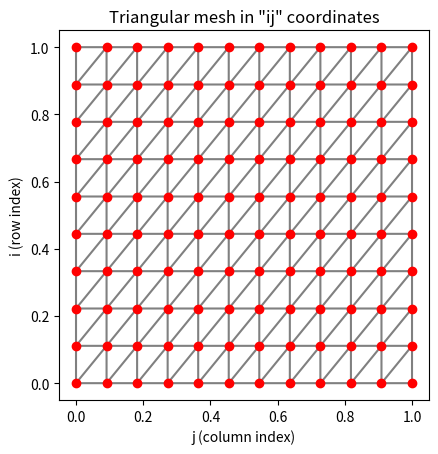

Recreate this plot in Python.
from __future__ import annotations

import numpy as np
from numpy.typing import NDArray, ArrayLike


class RectangleMesher:

    def __init__(self, x_knots: ArrayLike, y_knots: ArrayLike) -> None:
        n = len(x_knots)
        m = len(y_knots)
        self._points: NDArray[np.float64] = np.empty((n * m, 2), dtype=np.float64)

        # locates for each node up to (n-1, m-1) the two triangles
        # spanning the rectangle that has that node at its lower left

        triangles: list[list[float]] = []
        areas: list[float] = []

        h_x = np.diff(x_knots)
        h_y = np.diff(y_knots)

        for i in range(n):
            for j in range(m):

                p_1 = [x_knots[i], y_knots[j]]

                k = i * m + j
                self._points[k, :] = p_1

                if i < n - 1 and j < m - 1:
                    # counter clock wise orientation
                    right = k + m
                    top = k + 1
                    diag = right + 1
                    triangles.append([k, right, diag])
                    triangles.append([k, diag, top])
                    area = float(h_x[i] * h_y[j] / 2)
                    areas.extend([area, area])


        self._triangles: NDArray[np.int32] = np.array(triangles)
        assert self._triangles.shape == ((n - 1) * (m - 1) * 2, 3)
        self._areas: NDArray[np.float64] = np.array(areas)

    def points(self) -> NDArray[np.float64]:
        return self._points

    # indexes of the 3 vertices of the triangles
    def triangles(self) -> NDArray[np.int32]:
        return self._triangles

    def areas(self) -> NDArray[np.float64]:
        return self._areas

    def plot(self) -> None:
        # Swap x/y for plotting IJ as Cartesian
        x = self._points[:, 1]  # j index → x-axis
        y = self._points[:, 0]  # i index → y-axis

        plt.figure()
        plt.triplot(x, y, self._triangles, color='gray')
        plt.plot(x, y, 'ro')
        plt.gca().set_aspect('equal')
        plt.xlabel('j (column index)')
        plt.ylabel('i (row index)')
        plt.title('Triangular mesh in "ij" coordinates')
        plt.show()





if __name__ == "__main__":
    from matplotlib import pyplot as plt

    _range_x = np.linspace(0, 1, 10)
    _range_y = np.linspace(0, 1, 12)
    x_range = list(_range_x)
    y_range = list(_range_y)

    triangulation = RectangleMesher(x_range, y_range)
    triangulation.plot()

